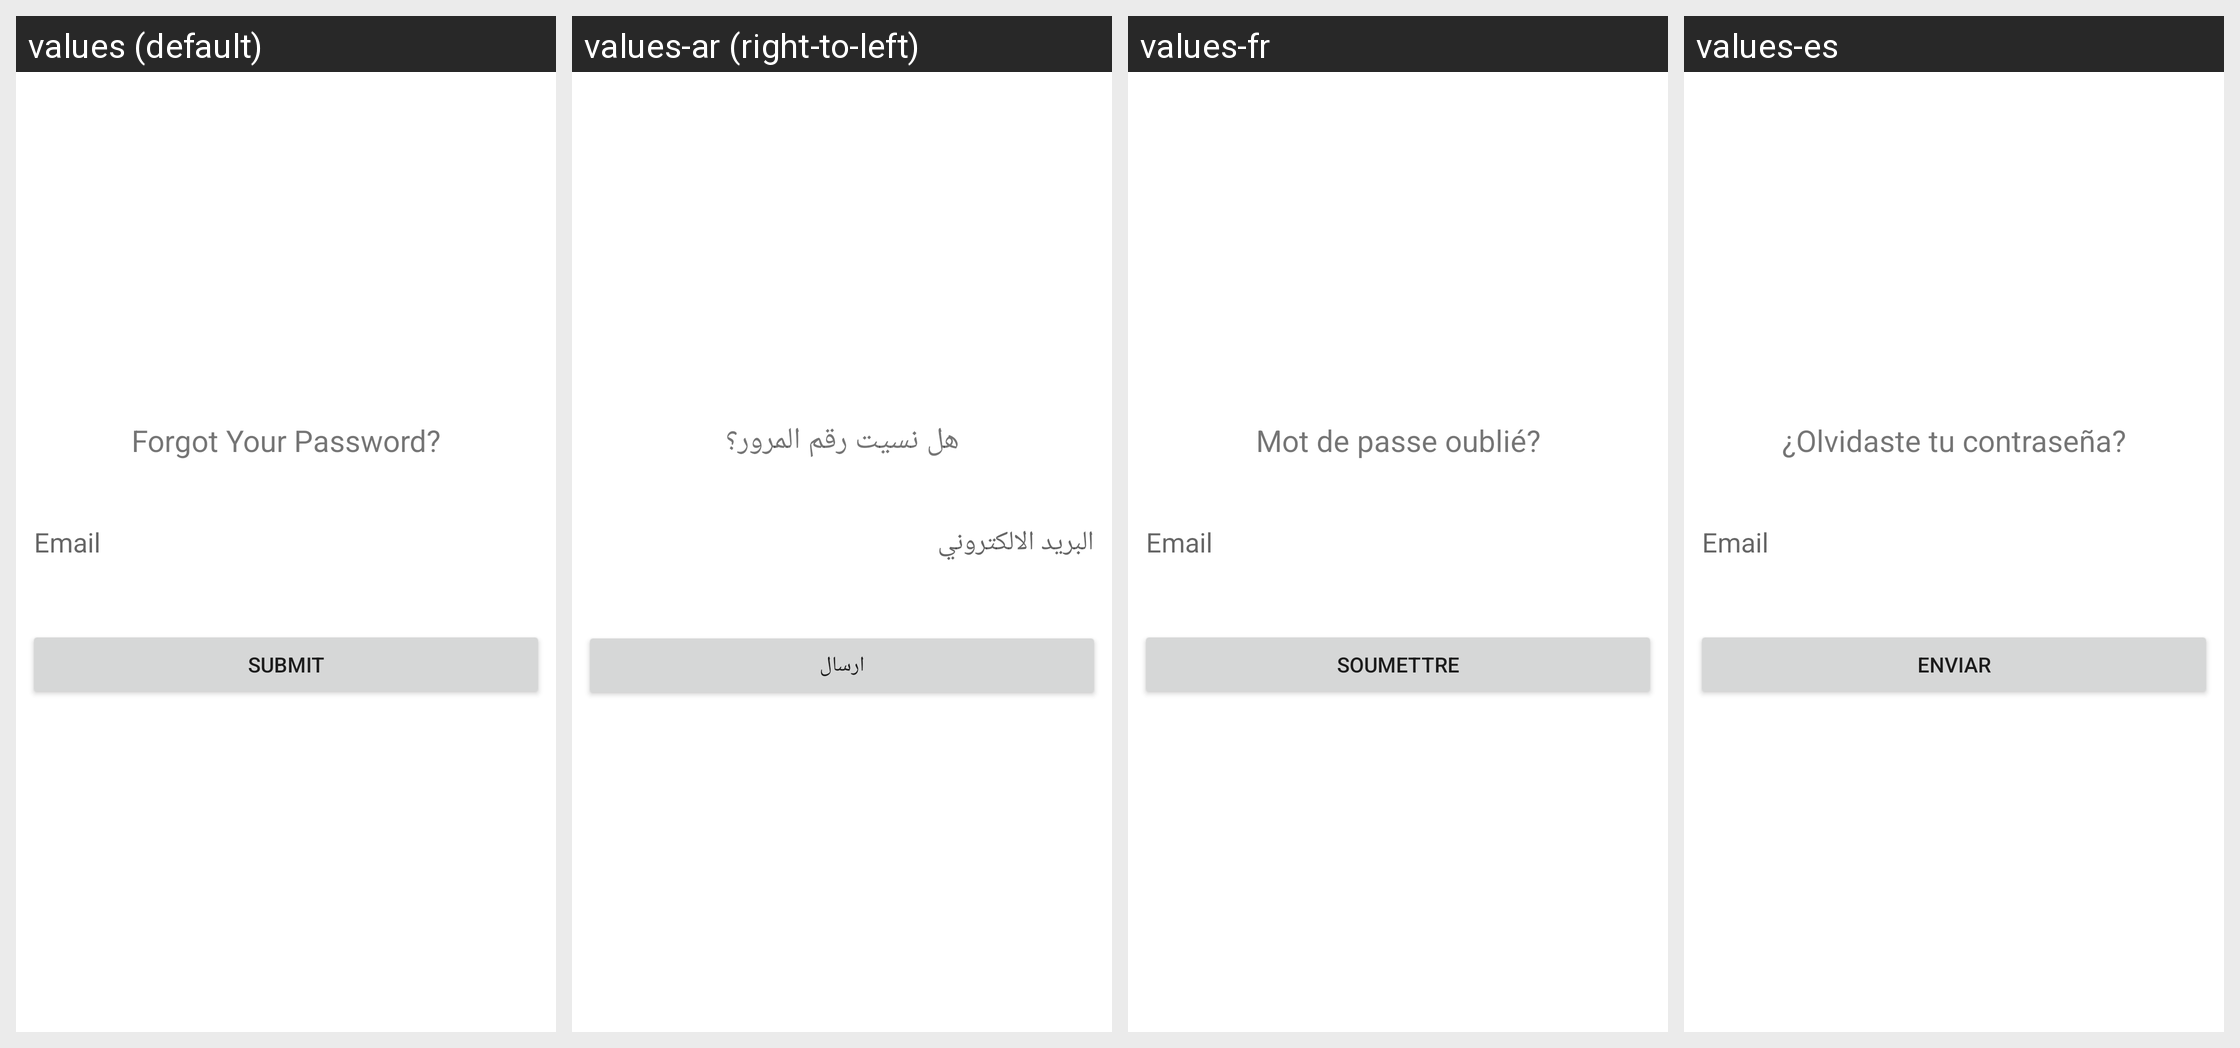

Strings drawn on this Android screen and how each of the app's shown locales translates them:
Android screen res/layout/activity_forget_password.xml rendered under 4 locales, left to right: values (default), values-ar (right-to-left), values-fr, values-es. Device: Nexus 5 (rendered at 1080×1920; each locale shown at half size, 540×960, under a caption strip naming it); theme AppTheme.
Other locales in the repository, not shown: values-de, values-it, values-pt.
Strings drawn on this screen, with the default value and each locale's value (text and hints the layout hard-codes, and strings that could not be matched under every locale, appear in the picture but are not listed):

email
  values: Email
  values-ar: البريد الالكتروني
  values-fr: Email
  values-es: Email

forgotYourPassword
  values: Forgot Your Password?
  values-ar: هل نسيت رقم المرور؟
  values-fr: Mot de passe oublié?
  values-es: ¿Olvidaste tu contraseña?

submit
  values: Submit
  values-ar: ارسال
  values-fr: Soumettre
  values-es: Enviar
